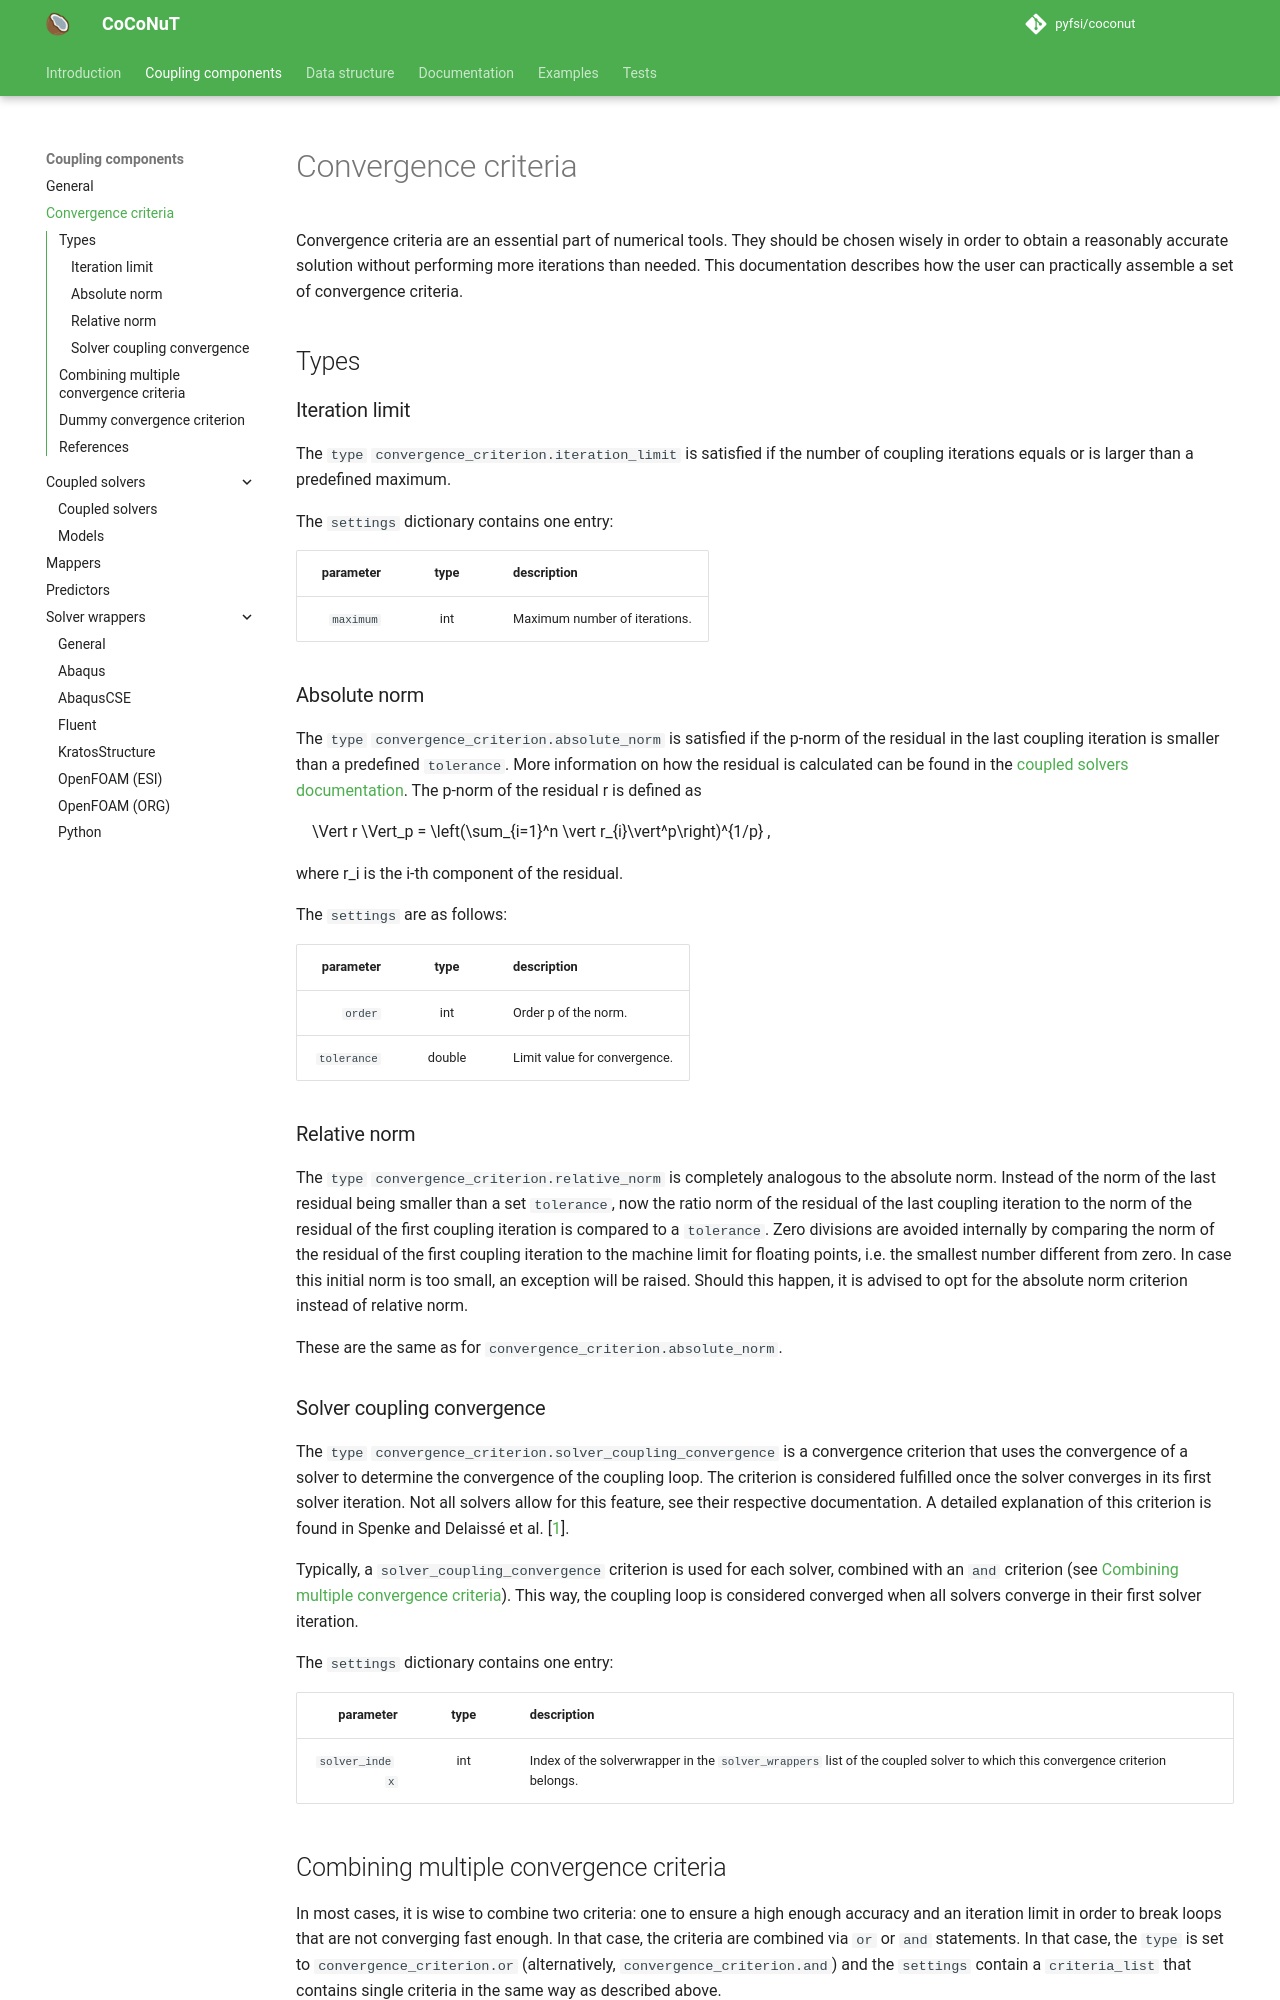

repository: pyfsi/coconut · page: convergence_criteria.html · generator: mkdocs

# Convergence criteria

Convergence criteria are an essential part of numerical tools. They should be chosen wisely in order to obtain a reasonably
accurate solution without performing more iterations than needed. This documentation describes how the user can practically
assemble a set of convergence criteria.

## Types

### Iteration limit

The `type` `convergence_criterion.iteration_limit` is satisfied if the number of coupling iterations equals or is larger than a predefined maximum.

The `settings` dictionary contains one entry:

| parameter | type | description                   |
|----------:|:----:|-------------------------------|
| `maximum` | int  | Maximum number of iterations. |

### Absolute norm

The `type` `convergence_criterion.absolute_norm` is satisfied if the $p$-norm of the residual in the last coupling iteration
is smaller than a predefined `tolerance`. 
More information on how the residual is calculated can be found in the [coupled solvers documentation](../coupled_solvers/coupled_solvers.md).
The $p$-norm of the residual $r$ is defined as

$$
\Vert r \Vert_p = \left(\sum_{i=1}^n \vert r_{i}\vert^p\right)^{1/p} ,
$$

where $r_i$ is the $i$-th component of the residual.

The `settings` are as follows:

|   parameter |  type  | description                  |
|------------:|:------:|------------------------------|
|     `order` |  int   | Order $p$ of the norm.       |
| `tolerance` | double | Limit value for convergence. |

### Relative norm

The `type` `convergence_criterion.relative_norm` is completely analogous to the absolute norm. Instead of the norm of 
the last residual being smaller than a set `tolerance`, now the ratio norm of the residual of the last coupling iteration to the 
norm of the residual of the first coupling iteration is compared to a `tolerance`. Zero divisions are avoided internally by
comparing the norm of the residual of the first coupling iteration to the machine limit for floating points, i.e. the smallest number
different from zero. In case this initial norm is too small, an exception will be raised. Should this happen, it is advised to opt
for the absolute norm criterion instead of relative norm.

These are the same as for `convergence_criterion.absolute_norm`.

### Solver coupling convergence

The `type` `convergence_criterion.solver_coupling_convergence` is a convergence criterion that uses the convergence of a solver to determine the convergence of the coupling loop.
The criterion is considered fulfilled once the solver converges in its first solver iteration.
Not all solvers allow for this feature, see their respective documentation.
A detailed explanation of this criterion is found in Spenke and Delaissé et al. [[1](#1)].

Typically, a `solver_coupling_convergence` criterion is used for each solver, combined with an `and` criterion (see [Combining multiple convergence criteria](#combining-multiple-convergence-criteria)).
This way, the coupling loop is considered converged when all solvers converge in their first solver iteration.

The `settings` dictionary contains one entry:

|      parameter | type | description                                                                                                                 |
|---------------:|:----:|-----------------------------------------------------------------------------------------------------------------------------|
| `solver_index` | int  | Index of the solverwrapper in the `solver_wrappers` list of the coupled solver to which this convergence criterion belongs. |
